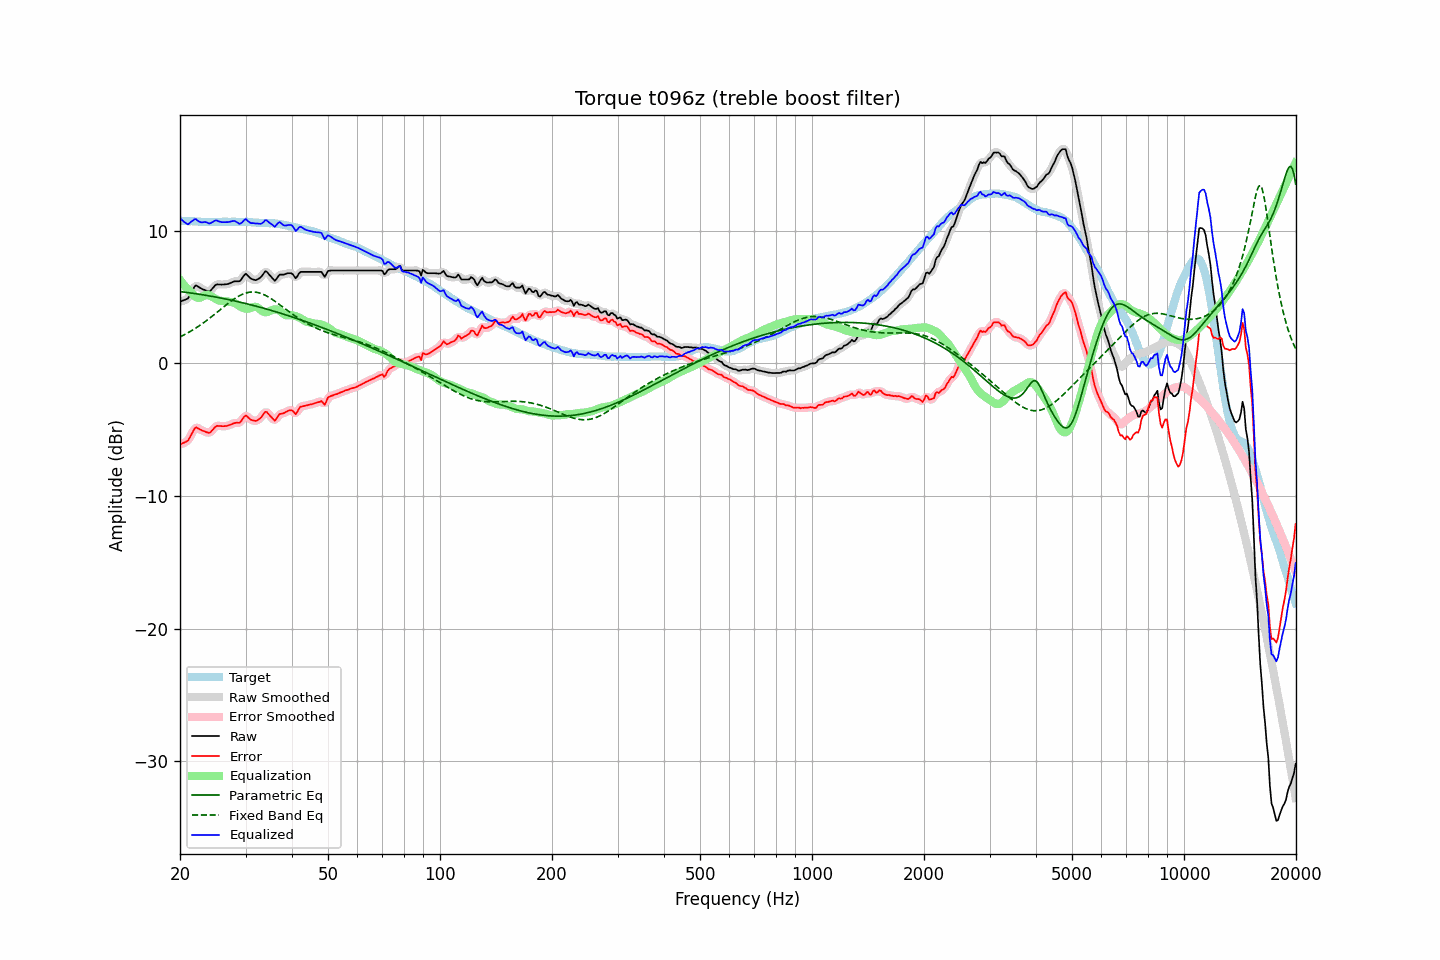

Values plotted in this chart, from the file beside it:
frequency, raw, error, smoothed, error_smoothed, equalization, parametric_eq, fixed_band_eq, equalized_raw, equalized_smoothed, target
20.00, 4.66, -6.10, 4.68, -6.08, 6.30, 5.41, 2.00, 10.96, 10.98, 10.76
20.20, 4.70, -6.05, 4.69, -6.07, 6.13, 5.40, 2.06, 10.83, 10.82, 10.75
20.40, 4.75, -5.99, 4.72, -6.02, 5.98, 5.38, 2.12, 10.73, 10.70, 10.74
20.61, 4.79, -5.95, 4.78, -5.96, 5.84, 5.37, 2.18, 10.62, 10.61, 10.74
20.81, 4.84, -5.88, 4.84, -5.89, 5.70, 5.35, 2.25, 10.54, 10.54, 10.72
21.02, 4.90, -5.82, 4.95, -5.78, 5.58, 5.34, 2.31, 10.48, 10.52, 10.72
21.23, 5.12, -5.59, 5.11, -5.61, 5.46, 5.32, 2.38, 10.58, 10.57, 10.71
21.44, 5.34, -5.38, 5.34, -5.38, 5.35, 5.30, 2.45, 10.70, 10.69, 10.72
21.66, 5.56, -5.16, 5.58, -5.13, 5.21, 5.29, 2.53, 10.76, 10.79, 10.71
21.87, 5.78, -4.92, 5.75, -4.95, 5.08, 5.27, 2.60, 10.87, 10.84, 10.70
22.09, 5.88, -4.81, 5.84, -4.86, 4.99, 5.25, 2.68, 10.87, 10.83, 10.69
22.31, 5.81, -4.88, 5.83, -4.86, 4.94, 5.23, 2.76, 10.75, 10.77, 10.69
22.54, 5.74, -4.94, 5.75, -4.93, 4.94, 5.21, 2.84, 10.68, 10.69, 10.68
22.76, 5.66, -5.01, 5.66, -5.01, 4.97, 5.19, 2.92, 10.63, 10.64, 10.67
22.99, 5.59, -5.07, 5.60, -5.07, 5.04, 5.17, 3.01, 10.63, 10.64, 10.66
23.22, 5.55, -5.10, 5.54, -5.12, 5.10, 5.16, 3.09, 10.66, 10.65, 10.65
23.45, 5.50, -5.16, 5.49, -5.17, 5.15, 5.13, 3.18, 10.65, 10.64, 10.66
23.69, 5.45, -5.20, 5.44, -5.21, 5.16, 5.11, 3.27, 10.61, 10.60, 10.65
23.92, 5.41, -5.24, 5.44, -5.22, 5.13, 5.09, 3.36, 10.55, 10.57, 10.65
24.16, 5.48, -5.18, 5.49, -5.17, 5.08, 5.07, 3.46, 10.56, 10.58, 10.66
24.40, 5.62, -5.05, 5.61, -5.06, 5.02, 5.05, 3.55, 10.64, 10.63, 10.67
24.65, 5.76, -4.92, 5.76, -4.91, 4.95, 5.03, 3.65, 10.71, 10.71, 10.67
24.89, 5.90, -4.77, 5.88, -4.79, 4.88, 5.01, 3.75, 10.78, 10.76, 10.67
25.14, 5.96, -4.70, 5.94, -4.72, 4.81, 4.98, 3.85, 10.77, 10.76, 10.66
25.39, 5.95, -4.71, 5.96, -4.70, 4.76, 4.96, 3.94, 10.71, 10.72, 10.66
25.65, 5.95, -4.71, 5.95, -4.71, 4.72, 4.94, 4.04, 10.67, 10.68, 10.66
25.91, 5.94, -4.73, 5.95, -4.73, 4.71, 4.91, 4.14, 10.65, 10.65, 10.67
26.16, 5.95, -4.73, 5.95, -4.73, 4.70, 4.89, 4.24, 10.65, 10.65, 10.68
26.43, 5.96, -4.72, 5.95, -4.73, 4.69, 4.86, 4.34, 10.65, 10.65, 10.68
26.69, 5.97, -4.71, 5.97, -4.71, 4.68, 4.84, 4.44, 10.65, 10.65, 10.68
26.96, 5.99, -4.68, 6.00, -4.68, 4.66, 4.81, 4.53, 10.65, 10.66, 10.67
27.23, 6.04, -4.63, 6.04, -4.64, 4.64, 4.79, 4.62, 10.68, 10.68, 10.67
27.50, 6.09, -4.58, 6.09, -4.58, 4.61, 4.76, 4.71, 10.70, 10.71, 10.67
27.77, 6.15, -4.53, 6.15, -4.53, 4.59, 4.74, 4.80, 10.74, 10.73, 10.68
28.05, 6.19, -4.49, 6.18, -4.50, 4.54, 4.71, 4.88, 10.73, 10.72, 10.68
28.33, 6.19, -4.47, 6.18, -4.49, 4.48, 4.68, 4.96, 10.67, 10.66, 10.66
28.62, 6.19, -4.47, 6.18, -4.49, 4.41, 4.65, 5.04, 10.60, 10.59, 10.66
28.90, 6.19, -4.48, 6.22, -4.45, 4.32, 4.63, 5.10, 10.52, 10.55, 10.67
29.19, 6.31, -4.36, 6.33, -4.34, 4.25, 4.60, 5.17, 10.56, 10.58, 10.67
29.48, 6.48, -4.18, 6.49, -4.18, 4.19, 4.57, 5.22, 10.67, 10.68, 10.66
29.78, 6.66, -4.01, 6.64, -4.03, 4.15, 4.54, 5.27, 10.81, 10.79, 10.66
30.08, 6.76, -3.92, 6.70, -3.97, 4.13, 4.51, 5.31, 10.88, 10.82, 10.67
30.38, 6.64, -4.02, 6.65, -4.01, 4.12, 4.48, 5.34, 10.76, 10.77, 10.66
30.68, 6.52, -4.12, 6.54, -4.11, 4.14, 4.45, 5.36, 10.66, 10.68, 10.64
30.99, 6.40, -4.24, 6.42, -4.22, 4.18, 4.42, 5.38, 10.58, 10.60, 10.64
31.30, 6.35, -4.28, 6.34, -4.29, 4.22, 4.39, 5.38, 10.57, 10.57, 10.63
31.61, 6.31, -4.31, 6.30, -4.33, 4.26, 4.36, 5.38, 10.57, 10.56, 10.62
31.93, 6.27, -4.34, 6.29, -4.32, 4.27, 4.32, 5.37, 10.54, 10.56, 10.61
32.24, 6.32, -4.29, 6.32, -4.29, 4.23, 4.29, 5.35, 10.55, 10.54, 10.61
32.57, 6.39, -4.20, 6.38, -4.22, 4.15, 4.26, 5.32, 10.54, 10.52, 10.59
32.89, 6.47, -4.12, 6.48, -4.11, 4.05, 4.23, 5.29, 10.52, 10.53, 10.59
33.22, 6.60, -3.99, 6.63, -3.96, 3.95, 4.19, 5.24, 10.55, 10.58, 10.59
33.55, 6.77, -3.81, 6.79, -3.80, 3.89, 4.16, 5.19, 10.66, 10.67, 10.58
33.89, 6.94, -3.65, 6.88, -3.70, 3.86, 4.13, 5.14, 10.80, 10.74, 10.59
34.23, 6.91, -3.66, 6.88, -3.69, 3.87, 4.09, 5.07, 10.78, 10.75, 10.57
34.57, 6.76, -3.81, 6.79, -3.79, 3.90, 4.06, 5.01, 10.66, 10.69, 10.57
34.92, 6.62, -3.94, 6.63, -3.93, 3.95, 4.02, 4.93, 10.57, 10.59, 10.56
35.27, 6.49, -4.08, 6.46, -4.11, 4.00, 3.99, 4.86, 10.49, 10.46, 10.57
35.62, 6.35, -4.20, 6.34, -4.22, 4.05, 3.95, 4.78, 10.40, 10.39, 10.55
35.97, 6.22, -4.33, 6.30, -4.25, 4.07, 3.91, 4.69, 10.30, 10.38, 10.55
... 635 more rows
